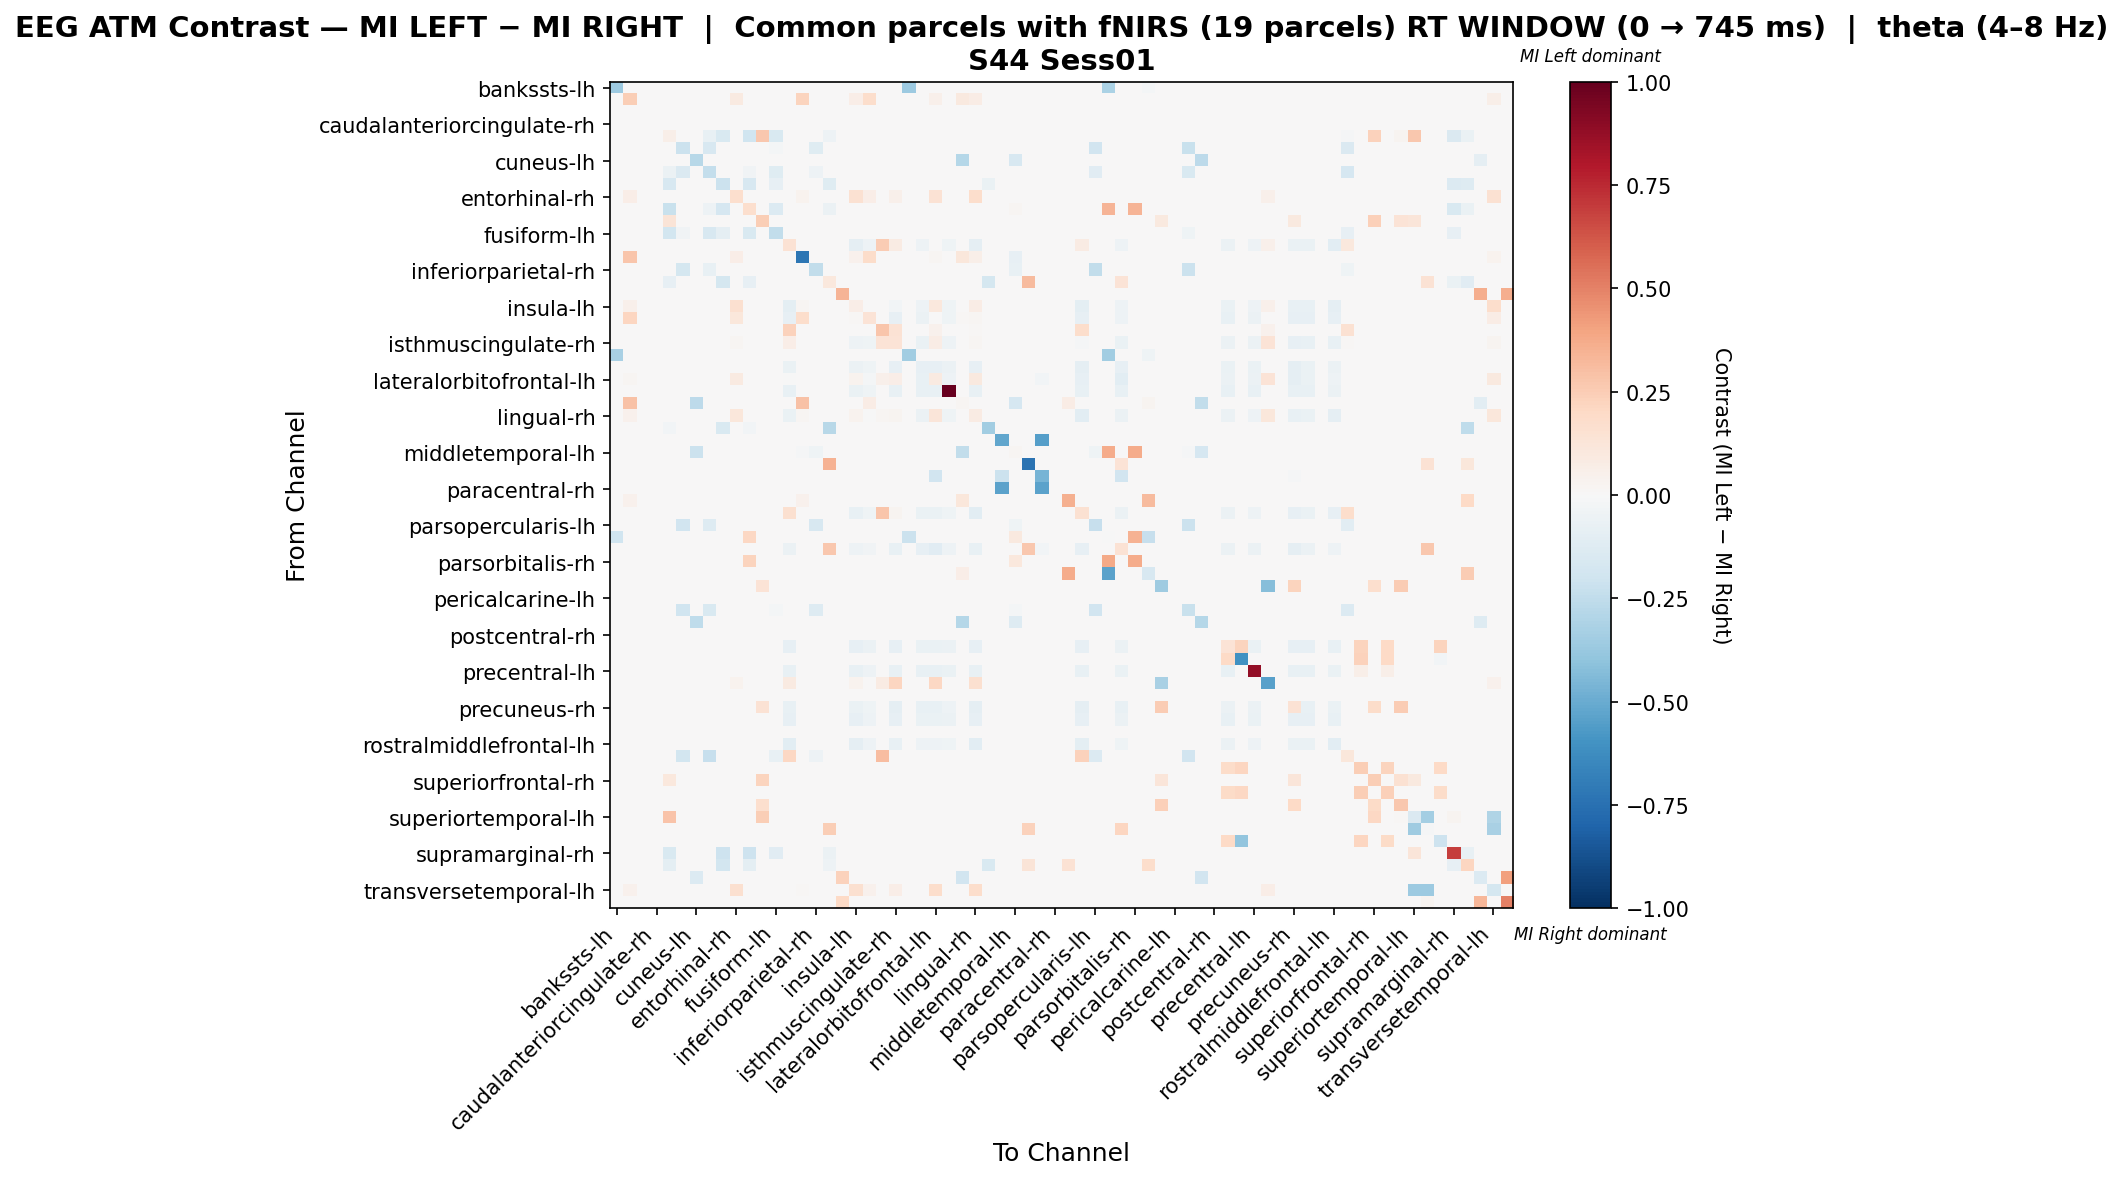

The file beside this chart, header and first rows:
, bankssts-lh, bankssts-rh, caudalanteriorcingulate-lh, caudalanteriorcingulate-rh, caudalmiddlefrontal-lh, caudalmiddlefrontal-rh, cuneus-lh, cuneus-rh, entorhinal-lh, entorhinal-rh, frontalpole-lh, frontalpole-rh, fusiform-lh, fusiform-rh, inferiorparietal-lh, inferiorparietal-rh, inferiortemporal-lh, inferiortemporal-rh, insula-lh, insula-rh, isthmuscingulate-lh, isthmuscingulate-rh, lateraloccipital-lh
bankssts-lh, -0.365, 0.0, 0.0, 0.0, 0.0, 0.0, 0.0, 0.0, 0.0, 0.0, 0.0, 0.0, 0.0, 0.0, 0.0, 0.0, 0.0, 0.0, 0.0, 0.0, 0.0, 0.0, -0.365
bankssts-rh, 0.0, 0.2489, 0.0, 0.0, 0.0, 0.0, 0.0, 0.0, 0.0, 0.08616, 0.0, 0.0, 0.0, 0.0, 0.2202, 0.0, 0.0, 0.0, 0.06701, 0.1723, 0.0, 0.0, 0.0
caudalanteriorcingulate-lh, 0.0, 0.0, 0.0, 0.0, 0.0, 0.0, 0.0, 0.0, 0.0, 0.0, 0.0, 0.0, 0.0, 0.0, 0.0, 0.0, 0.0, 0.0, 0.0, 0.0, 0.0, 0.0, 0.0
caudalanteriorcingulate-rh, 0.0, 0.0, 0.0, 0.0, 0.0, 0.0, 0.0, 0.0, 0.0, 0.0, 0.0, 0.0, 0.0, 0.0, 0.0, 0.0, 0.0, 0.0, 0.0, 0.0, 0.0, 0.0, 0.0
caudalmiddlefrontal-lh, 0.0, 0.0, 0.0, 0.0, 0.05674, 0.0, 0.0, -0.07062, -0.1541, 0.0, -0.199, 0.268, -0.1541, 0.0, 0.0, 0.0, -0.05136, 0.0, 0.0, 0.0, 0.0, 0.0, 0.0
caudalmiddlefrontal-rh, 0.0, 0.0, 0.0, 0.0, 0.0, -0.2178, 0.0, -0.1591, 0.0, 0.0, 0.0, 0.0, -0.01675, 0.0, 0.0, -0.1173, 0.0, 0.0, 0.0, 0.0, 0.0, 0.0, 0.0
cuneus-lh, 0.0, 0.0, 0.0, 0.0, 0.0, 0.0, -0.2746, 0.0, 0.0, 0.0, 0.0, 0.0, 0.0, 0.0, 0.0, 0.0, 0.0, 0.0, 0.0, 0.0, 0.0, 0.0, 0.0
cuneus-rh, 0.0, 0.0, 0.0, 0.0, -0.06225, -0.1453, 0.0, -0.2352, 0.0, 0.0, -0.03459, 0.0, -0.1176, 0.0, 0.0, -0.04842, 0.0, 0.0, 0.0, 0.0, 0.0, 0.0, 0.0
entorhinal-lh, 0.0, 0.0, 0.0, 0.0, -0.1611, 0.0, 0.0, 0.0, -0.2169, 0.0, -0.1611, 0.0, -0.08057, 0.0, 0.0, 0.0, -0.1178, 0.0, 0.0, 0.0, 0.0, 0.0, 0.0
entorhinal-rh, 0.0, 0.06823, 0.0, 0.0, 0.0, 0.0, 0.0, 0.0, 0.0, 0.1657, 0.0, 0.0, 0.0, 0.0, 0.03899, 0.0, 0.0, 0.0, 0.156, 0.06823, 0.0, 0.04873, 0.0
frontalpole-lh, 0.0, 0.0, 0.0, 0.0, -0.2228, 0.0, 0.0, -0.04873, -0.1671, 0.0, 0.1682, 0.0, -0.1392, 0.0, 0.0, 0.0, -0.0557, 0.0, 0.0, 0.0, 0.0, 0.0, 0.0
frontalpole-rh, 0.0, 0.0, 0.0, 0.0, 0.1278, 0.0, 0.0, 0.0, 0.0, 0.0, 0.0, 0.2485, 0.0, 0.0, 0.0, 0.0, 0.0, 0.0, 0.0, 0.0, 0.0, 0.0, 0.0
fusiform-lh, 0.0, 0.0, 0.0, 0.0, -0.1828, -0.03325, 0.0, -0.1579, -0.09142, 0.0, -0.1496, 0.0, -0.2493, 0.0, 0.0, 0.0, 0.0, 0.0, 0.0, 0.0, 0.0, 0.0, 0.0
fusiform-rh, 0.0, 0.0, 0.0, 0.0, 0.0, 0.0, 0.0, 0.0, 0.0, 0.0, 0.0, 0.0, 0.0, 0.141, 0.0, 0.0, 0.0, 0.0, -0.08777, -0.04744, 0.2544, 0.07856, 0.0
inferiorparietal-lh, 0.0, 0.2767, 0.0, 0.0, 0.0, 0.0, 0.0, 0.0, 0.0, 0.06917, 0.0, 0.0, 0.0, 0.0, -0.7245, 0.0, 0.0, 0.0, 0.04611, 0.1845, 0.0, 0.0, 0.0
inferiorparietal-rh, 0.0, 0.0, 0.0, 0.0, 0.0, -0.1739, 0.0, -0.07244, 0.0, 0.0, 0.0, 0.0, 0.0, 0.0, 0.0, -0.2463, 0.0, 0.0, 0.0, 0.0, 0.0, 0.0, 0.0
inferiortemporal-lh, 0.0, 0.0, 0.0, 0.0, -0.08376, 0.0, 0.0, 0.0, -0.1759, 0.0, -0.08376, 0.0, 0.0, 0.0, 0.0, 0.0, 0.1027, 0.0, 0.0, 0.0, 0.0, 0.0, 0.0
inferiortemporal-rh, 0.0, 0.0, 0.0, 0.0, 0.0, 0.0, 0.0, 0.0, 0.0, 0.0, 0.0, 0.0, 0.0, 0.0, 0.0, 0.0, 0.0, 0.34, 0.0, 0.0, 0.0, 0.0, 0.0
insula-lh, 0.0, 0.05415, 0.0, 0.0, 0.0, 0.0, 0.0, 0.0, 0.0, 0.1624, 0.0, 0.0, 0.0, -0.09536, 0.02166, 0.0, 0.0, 0.0, 0.06967, 0.002603, 0.0, -0.02575, 0.0
insula-rh, 0.0, 0.217, 0.0, 0.0, 0.0, 0.0, 0.0, 0.0, 0.0, 0.1149, 0.0, 0.0, 0.0, -0.08153, 0.1787, 0.0, 0.0, 0.0, 0.007814, 0.1395, 0.0, -0.08153, 0.0
isthmuscingulate-lh, 0.0, 0.0, 0.0, 0.0, 0.0, 0.0, 0.0, 0.0, 0.0, 0.0, 0.0, 0.0, 0.0, 0.2304, 0.0, 0.0, 0.0, 0.0, 0.0, 0.0, 0.2747, 0.1418, 0.0
isthmuscingulate-rh, 0.0, 0.0, 0.0, 0.0, 0.0, 0.0, 0.0, 0.0, 0.0, 0.02331, 0.0, 0.0, 0.0, 0.06905, 0.0, 0.0, 0.0, 0.0, -0.05295, -0.04621, 0.1398, 0.1352, 0.0
lateraloccipital-lh, -0.3263, 0.0, 0.0, 0.0, 0.0, 0.0, 0.0, 0.0, 0.0, 0.0, 0.0, 0.0, 0.0, 0.0, 0.0, 0.0, 0.0, 0.0, 0.0, 0.0, 0.0, 0.0, -0.3496
lateraloccipital-rh, 0.0, 0.0, 0.0, 0.0, 0.0, 0.0, 0.0, 0.0, 0.0, 0.0, 0.0, 0.0, 0.0, -0.06465, 0.0, 0.0, 0.0, 0.0, -0.06196, -0.0431, 0.0, -0.08351, 0.0
lateralorbitofrontal-lh, 0.0, 0.02116, 0.0, 0.0, 0.0, 0.0, 0.0, 0.0, 0.0, 0.0917, 0.0, 0.0, 0.0, -0.001395, 0.0, 0.0, 0.0, 0.0, 0.03628, -0.01739, 0.04938, 0.06638, 0.0
lateralorbitofrontal-rh, 0.0, 0.0, 0.0, 0.0, 0.0, 0.0, 0.0, 0.0, 0.0, 0.0, 0.0, 0.0, 0.0, -0.07216, 0.0, 0.0, 0.0, 0.0, -0.06873, -0.04467, 0.0, -0.0756, 0.0
lingual-lh, 0.0, 0.2924, 0.0, 0.0, 0.0, 0.0, -0.2592, 0.0, 0.0, 0.0, 0.0, 0.0, 0.0, 0.0, 0.2924, 0.0, 0.0, 0.0, 0.0, 0.0731, 0.0, 0.0, 0.0
lingual-rh, 0.0, 0.0415, 0.0, 0.0, 0.0, 0.0, 0.0, 0.0, 0.0, 0.1107, 0.0, 0.0, 0.0, -0.06675, 0.02075, 0.0, 0.0, 0.0, 0.03304, -0.0004602, 0.02075, 0.02885, 0.0
medialorbitofrontal-lh, 0.0, 0.0, 0.0, 0.0, -0.02383, 0.0, 0.0, 0.0, -0.1549, 0.0, -0.02383, 0.0, 0.0, 0.0, 0.0, 0.0, -0.274, 0.0, 0.0, 0.0, 0.0, 0.0, 0.0
medialorbitofrontal-rh, 0.0, 0.0, 0.0, 0.0, 0.0, 0.0, 0.0, 0.0, 0.0, 0.0, 0.0, 0.0, 0.0, 0.0, 0.0, 0.0, 0.0, 0.0, 0.0, 0.0, 0.0, 0.0, 0.0
middletemporal-lh, 0.0, 0.0, 0.0, 0.0, 0.0, 0.0, -0.2175, 0.0, 0.0, 0.0, 0.0, 0.0, 0.0, 0.0, -0.01554, -0.04662, 0.0, 0.0, 0.0, 0.0, 0.0, 0.0, 0.0
middletemporal-rh, 0.0, 0.0, 0.0, 0.0, 0.0, 0.0, 0.0, 0.0, 0.0, 0.0, 0.0, 0.0, 0.0, 0.0, 0.0, 0.0, 0.3446, 0.0, 0.0, 0.0, 0.0, 0.0, 0.0
paracentral-lh, 0.0, 0.0, 0.0, 0.0, 0.0, 0.0, 0.0, 0.0, 0.0, 0.0, 0.0, 0.0, 0.0, 0.0, 0.0, 0.0, 0.0, 0.0, 0.0, 0.0, 0.0, 0.0, 0.0
paracentral-rh, 0.0, 0.0, 0.0, 0.0, 0.0, 0.0, 0.0, 0.0, 0.0, 0.0, 0.0, 0.0, 0.0, 0.0, 0.0, 0.0, 0.0, 0.0, 0.0, 0.0, 0.0, 0.0, 0.0
parahippocampal-lh, 0.0, 0.04467, 0.0, 0.0, 0.0, 0.0, 0.0, 0.0, 0.0, 0.0, 0.0, 0.0, 0.0, 0.0, 0.04467, 0.0, 0.0, 0.0, 0.0, 0.0, 0.0, 0.0, 0.0
parahippocampal-rh, 0.0, 0.0, 0.0, 0.0, 0.0, 0.0, 0.0, 0.0, 0.0, 0.0, 0.0, 0.0, 0.0, 0.1565, 0.0, 0.0, 0.0, 0.0, -0.07644, -0.04132, 0.2749, 0.02733, 0.0
parsopercularis-lh, 0.0, 0.0, 0.0, 0.0, 0.0, -0.1876, 0.0, -0.1251, 0.0, 0.0, 0.0, 0.0, 0.0, 0.0, 0.0, -0.1608, 0.0, 0.0, 0.0, 0.0, 0.0, 0.0, 0.0
parsopercularis-rh, -0.1979, 0.0, 0.0, 0.0, 0.0, 0.0, 0.0, 0.0, 0.0, 0.0, 0.2058, 0.0, 0.0, 0.0, 0.0, 0.0, 0.0, 0.0, 0.0, 0.0, 0.0, 0.0, -0.2144
parsorbitalis-lh, 0.0, 0.0, 0.0, 0.0, 0.0, 0.0, 0.0, 0.0, 0.0, 0.0, 0.0, 0.0, 0.0, -0.05669, 0.0, 0.0, 0.2723, 0.0, -0.05422, -0.03697, 0.0, -0.07394, 0.0
parsorbitalis-rh, 0.0, 0.0, 0.0, 0.0, 0.0, 0.0, 0.0, 0.0, 0.0, 0.0, 0.219, 0.0, 0.0, 0.0, 0.0, 0.0, 0.0, 0.0, 0.0, 0.0, 0.0, 0.0, 0.0
parstriangularis-lh, 0.0, 0.0, 0.0, 0.0, 0.0, 0.0, 0.0, 0.0, 0.0, 0.0, 0.0, 0.0, 0.0, 0.0, 0.0, 0.0, 0.0, 0.0, 0.0, 0.0, 0.0, 0.0, 0.0
parstriangularis-rh, 0.0, 0.0, 0.0, 0.0, 0.0, 0.0, 0.0, 0.0, 0.0, 0.0, 0.0, 0.134, 0.0, 0.0, 0.0, 0.0, 0.0, 0.0, 0.0, 0.0, 0.0, 0.0, 0.0
pericalcarine-lh, 0.0, 0.0, 0.0, 0.0, 0.0, 0.0, 0.0, 0.0, 0.0, 0.0, 0.0, 0.0, 0.0, 0.0, 0.0, 0.0, 0.0, 0.0, 0.0, 0.0, 0.0, 0.0, 0.0
pericalcarine-rh, 0.0, 0.0, 0.0, 0.0, 0.0, -0.201, 0.0, -0.1489, 0.0, 0.0, 0.0, 0.0, -0.02234, 0.0, 0.0, -0.1266, 0.0, 0.0, 0.0, 0.0, 0.0, 0.0, 0.0
postcentral-lh, 0.0, 0.0, 0.0, 0.0, 0.0, 0.0, -0.2539, 0.0, 0.0, 0.0, 0.0, 0.0, 0.0, 0.0, 0.0, 0.0, 0.0, 0.0, 0.0, 0.0, 0.0, 0.0, 0.0
postcentral-rh, 0.0, 0.0, 0.0, 0.0, 0.0, 0.0, 0.0, 0.0, 0.0, 0.0, 0.0, 0.0, 0.0, 0.0, 0.0, 0.0, 0.0, 0.0, 0.0, 0.0, 0.0, 0.0, 0.0
posteriorcingulate-lh, 0.0, 0.0, 0.0, 0.0, 0.0, 0.0, 0.0, 0.0, 0.0, 0.0, 0.0, 0.0, 0.0, -0.07909, 0.0, 0.0, 0.0, 0.0, -0.07909, -0.05859, 0.0, -0.07909, 0.0
posteriorcingulate-rh, 0.0, 0.0, 0.0, 0.0, 0.0, 0.0, 0.0, 0.0, 0.0, 0.0, 0.0, 0.0, 0.0, 0.0, 0.0, 0.0, 0.0, 0.0, 0.0, 0.0, 0.0, 0.0, 0.0
precentral-lh, 0.0, 0.0, 0.0, 0.0, 0.0, 0.0, 0.0, 0.0, 0.0, 0.0, 0.0, 0.0, 0.0, -0.07591, 0.0, 0.0, 0.0, 0.0, -0.07274, -0.0506, 0.0, -0.07591, 0.0
precentral-rh, 0.0, 0.0, 0.0, 0.0, 0.0, 0.0, 0.0, 0.0, 0.0, 0.03422, 0.0, 0.0, 0.0, 0.09125, 0.0, 0.0, 0.0, 0.0, 0.03422, 0.0, 0.07984, 0.2167, 0.0
precuneus-lh, 0.0, 0.0, 0.0, 0.0, 0.0, 0.0, 0.0, 0.0, 0.0, 0.0, 0.0, 0.0, 0.0, 0.0, 0.0, 0.0, 0.0, 0.0, 0.0, 0.0, 0.0, 0.0, 0.0
precuneus-rh, 0.0, 0.0, 0.0, 0.0, 0.0, 0.0, 0.0, 0.0, 0.0, 0.0, 0.0, 0.1446, 0.0, -0.07072, 0.0, 0.0, 0.0, 0.0, -0.06844, -0.04562, 0.0, -0.08669, 0.0
rostralanteriorcingulate-lh, 0.0, 0.0, 0.0, 0.0, 0.0, 0.0, 0.0, 0.0, 0.0, 0.0, 0.0, 0.0, 0.0, -0.08107, 0.0, 0.0, 0.0, 0.0, -0.07845, -0.0523, 0.0, -0.08368, 0.0
rostralanteriorcingulate-rh, 0.0, 0.0, 0.0, 0.0, 0.0, 0.0, 0.0, 0.0, 0.0, 0.0, 0.0, 0.0, 0.0, 0.0, 0.0, 0.0, 0.0, 0.0, 0.0, 0.0, 0.0, 0.0, 0.0
rostralmiddlefrontal-lh, 0.0, 0.0, 0.0, 0.0, 0.0, 0.0, 0.0, 0.0, 0.0, 0.0, 0.0, 0.0, 0.0, -0.1067, 0.0, 0.0, 0.0, 0.0, -0.08848, -0.05205, 0.0, -0.07547, 0.0
rostralmiddlefrontal-rh, 0.0, 0.0, 0.0, 0.0, 0.0, -0.1803, 0.0, -0.2277, 0.0, 0.0, 0.0, 0.0, -0.07591, 0.2062, 0.0, -0.04744, 0.0, 0.0, 0.0, 0.0, 0.3093, 0.0, 0.0
superiorfrontal-lh, 0.0, 0.0, 0.0, 0.0, 0.0, 0.0, 0.0, 0.0, 0.0, 0.0, 0.0, 0.0, 0.0, 0.0, 0.0, 0.0, 0.0, 0.0, 0.0, 0.0, 0.0, 0.0, 0.0
superiorfrontal-rh, 0.0, 0.0, 0.0, 0.0, 0.1058, 0.0, 0.0, 0.0, 0.0, 0.0, 0.0, 0.2257, 0.0, 0.0, 0.0, 0.0, 0.0, 0.0, 0.0, 0.0, 0.0, 0.0, 0.0
superiorparietal-lh, 0.0, 0.0, 0.0, 0.0, 0.0, 0.0, 0.0, 0.0, 0.0, 0.0, 0.0, 0.0, 0.0, 0.0, 0.0, 0.0, 0.0, 0.0, 0.0, 0.0, 0.0, 0.0, 0.0
superiorparietal-rh, 0.0, 0.0, 0.0, 0.0, 0.0, 0.0, 0.0, 0.0, 0.0, 0.0, 0.0, 0.1642, 0.0, 0.0, 0.0, 0.0, 0.0, 0.0, 0.0, 0.0, 0.0, 0.0, 0.0
... 8 more rows
